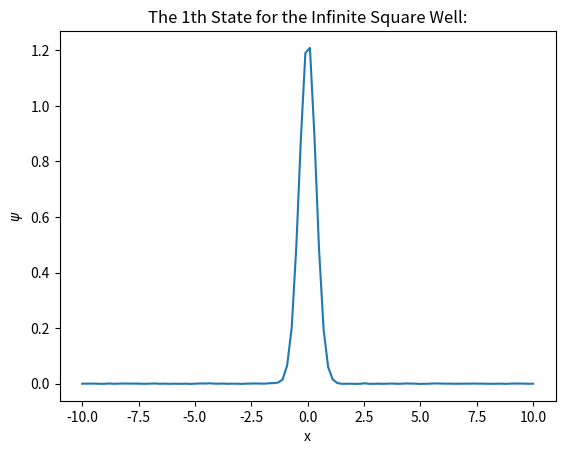
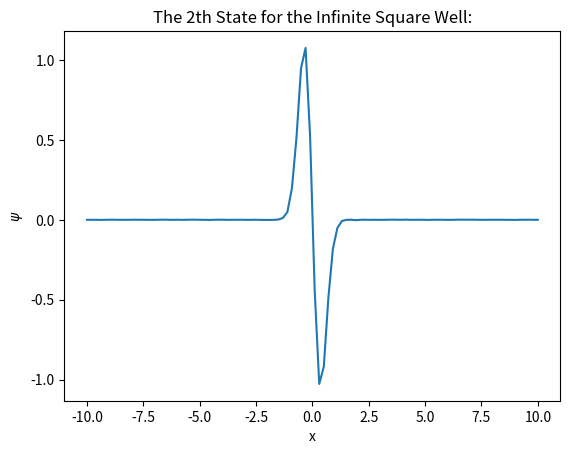
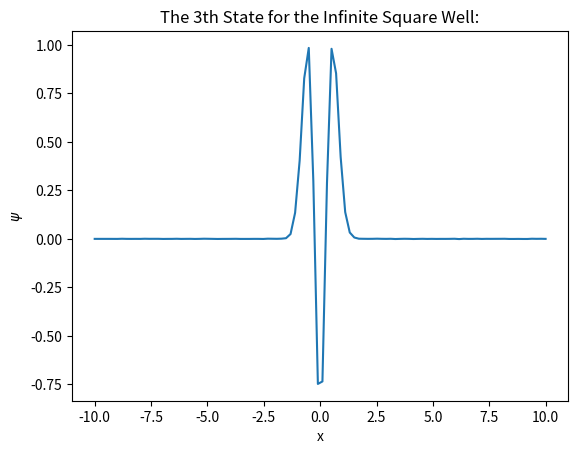
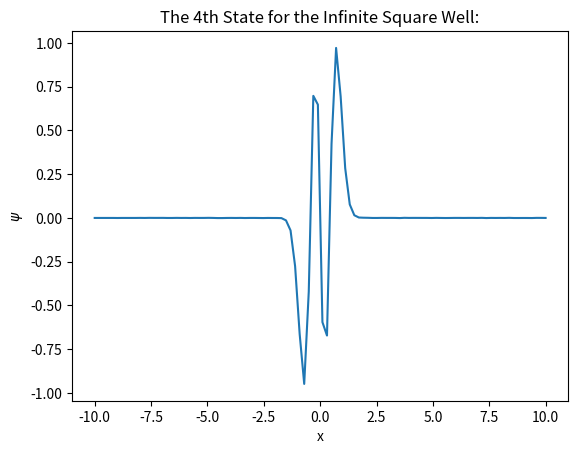
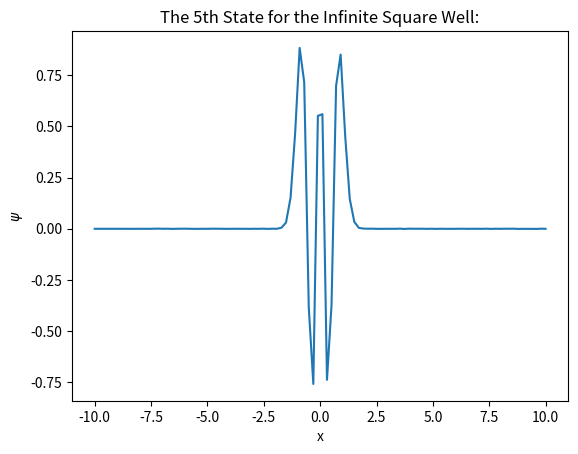
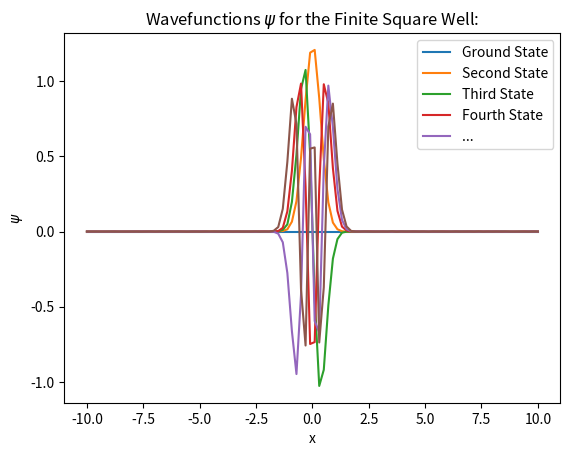

The script that saved these images, in order:
import random
import time

import matplotlib.pyplot as plt
import numpy as np
import scipy.linalg as la

# global constants:
hbar = 6.582119569 * 10 ** -16  # 6.582119569x10^-16 (from wikipedia)
m = 9.1093837015 * 10 ** -31  # 9.1093837015(28)x10^-31
factor = -(hbar ** 2) / (2 * m)


def normalise(psi: np.ndarray, dx: float):
    # integrate using the rectangular rule
    norm = np.sum(psi * psi) * dx
    norm_psi = psi / np.sqrt(norm)
    return norm_psi


global A


def generate_derivative_matrix(dimensions: int, dx):
    global A
    A = np.zeros((dimensions, dimensions))
    for i in range(1, dimensions - 1):
        A[i, i - 1], A[i, i], A[i, i + 1] = 1, -2, 1
    A[0, 0], A[0, 1], A[0][2], A[-1, -1], A[-1, -2], A[-1, -3] = 1, -2, 1, 1, -2, 1
    return A * (dx ** -2)


def energy(psi: np.ndarray, V: np.ndarray, dx: float):
    # when V is inf, wil get an invalid value error at runtime, not an issue, is sorted in filtering below:
    Vp = V * psi
    # filter out nan values in Vp
    Vp = np.where(np.isfinite(Vp), Vp, 0)
    # A is the 2nd derivative matrix.
    Tp = factor * (A @ psi)
    return np.sum(psi * (Tp + Vp)) * dx


def potential(x: np.ndarray):
    # length = len(x)
    # third = length // 3
    # # mid, bef = numpy.zeros(third + 1), numpy.linspace(numpy.inf, numpy.inf, third)
    # mid, bef = numpy.zeros(third + 1), numpy.linspace(10, 10, third)
    # aft = bef.copy()
    # return numpy.concatenate((bef, mid, aft))

    return 0.5 * x ** 2


def gen_orthonormal_states(pre_existing_states: np.ndarray, size, fix_artifacts=True):
    # there are no known states already
    if pre_existing_states.size == 0:
        return np.identity(size)
    else:
        orthonormal_states = la.null_space(pre_existing_states)
        n = len(pre_existing_states)

        # artifacts fix
        if fix_artifacts:
            for j in range(n):
                for k in range(len(orthonormal_states[n])):
                    orthonormal_states[j][k] = 0

        return orthonormal_states.transpose()


def nth_state(start: float, stop: float, dimension: int, num_iterations: int, previous_states: np.ndarray,
              fix_infinites=True):
    # the iteration number
    n = 0
    if previous_states.size != 0:
        n = previous_states.shape[0]

    t1 = time.time()
    # TODO error in inf occurs because null_space returned is wrong?
    #  occurs because 1st state == 0th state => orthonormals goosed.
    #  therefore: make 1 good -> all good?

    orthonormal_states = gen_orthonormal_states(previous_states, dimension)
    row_size = orthonormal_states.shape[0]

    random.seed("THE-VARIATIONAL-PRINCIPLE")

    dx = (stop - start) / dimension

    x = np.linspace(start, stop, dimension)
    V = potential(x)

    psi = np.ones(dimension)
    psi[0], psi[-1] = 0, 0

    if fix_infinites:
        # handling for the inf values in the infinite square well, or similar:
        for j in range(len(psi)):
            if not np.isfinite(V[j]):
                psi[j] = 0

        # infinite fix
        for k in range(len(psi)):
            if not np.isfinite(V[k]):
                for j in range(len(orthonormal_states)):
                    orthonormal_states[j, k] = 0
        # TODO ^^^ does orthonormal_states have to be re-normalised after change? ... no?

    psi = normalise(psi, dx)

    prev_E = energy(psi, V, dx)
    print("Initial Energy:", prev_E)

    for i in range(num_iterations):
        rand_x = random.randrange(1, row_size - 1)

        rand_y = random.random() * 0.1 * (num_iterations - i) / num_iterations

        if random.random() > 0.5:
            rand_y *= -1

        psi += orthonormal_states[rand_x] * rand_y
        psi = normalise(psi, dx)

        new_E = energy(psi, V, dx)
        if new_E < prev_E:
            prev_E = new_E
        else:
            psi -= orthonormal_states[rand_x] * rand_y
            psi = normalise(psi, dx)

    print("Final Energy:", energy(psi, V, dx))
    t2 = time.time()
    print("The time for the " + str(n) + "th iteration is:", t2 - t1, "s.\n")

    # Correction of artifacts at edge:
    for j in range(n + 1):
        psi[j] = 0
    psi = normalise(psi, dx)

    plt.plot(x, psi)
    plt.title("The {}th State for the Infinite Square Well:".format(n))
    plt.ylabel("$\psi$")
    plt.xlabel("x")
    plt.show()

    return psi


def main():
    a, b, N, num_iterations = -10, 10, 100, 10 ** 5
    x = np.linspace(a, b, N)

    dx = (b - a) / N
    generate_derivative_matrix(N, dx)
    existing_states = np.array([np.zeros(N)])
    number_states = 5
    for i in range(number_states):
        psi = nth_state(a, b, N, num_iterations, existing_states)

        if existing_states.size == 0:
            existing_states = np.array([psi])
        else:
            existing_states = np.vstack((existing_states, psi))

    for j in range(existing_states.shape[0]):
        plt.plot(x, existing_states[j])

    plt.title("Wavefunctions $\psi$ for the Finite Square Well:")
    plt.xlabel("x")
    plt.ylabel("$\psi$")
    plt.legend(("Ground State", "Second State", "Third State", "Fourth State", "..."))
    plt.show()


main()
